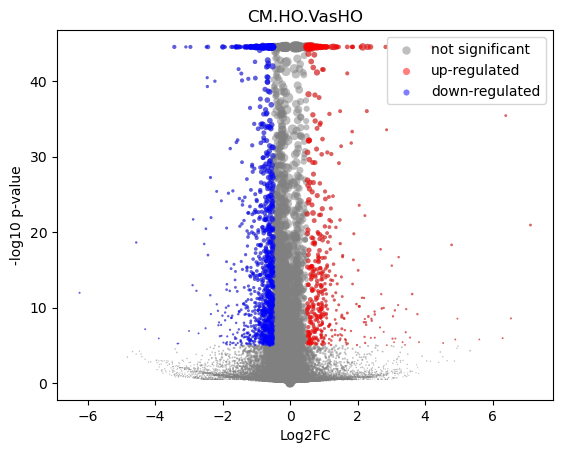

The file beside this chart, header and first rows:
gene	mean	HO_mean	HO_positive_frac	VasHO_mean	VasHO_positive_frac	log2FC	-log10 p-val	is_significant
MIR1302-2HG	6.697792e-05	0.0001223	0.000175	-5.4351403e-09	0.0	-1.153	0.4985	0
FAM138A	5.820766e-09	-3.0704541e-09	0.0	-5.4351403e-09	0.0	-3.413896e-05	44.55	0
OR4F5	5.820766e-09	-3.0704541e-09	0.0	-5.4351403e-09	0.0	-3.413896e-05	44.55	0
AL627309.1	0.001716	0.001547	0.0021	0.00192	0.002119	0.2944	0.1806	0
AL627309.3	0.0004317	0.0007882	0.0007002	-5.4351403e-09	0.0	-3.151	0.9031	0
AL627309.2	5.820766e-09	-3.0704541e-09	0.0	-5.4351403e-09	0.0	-3.413896e-05	44.55	0
AL627309.5	0.02374	0.02736	0.03938	0.01935	0.02225	-0.4977	2.364	0
AL627309.4	0.00141	0.001591	0.001925	0.00119	0.00106	-0.3903	0.2254	0
AP006222.2	0.0006443	0.0008824	0.0014	0.000356	0.0004238	-1.107	0.6927	0
AL732372.1	5.820766e-09	-3.0704541e-09	0.0	-5.4351403e-09	0.0	-3.413896e-05	44.55	0
OR4F29	5.820766e-09	-3.0704541e-09	0.0	-5.4351403e-09	0.0	-3.413896e-05	44.55	0
AC114498.1	6.233127e-05	0.0001138	0.000175	-5.4351403e-09	0.0	-1.096	0.4985	0
OR4F16	5.820766e-09	-3.0704541e-09	0.0	-5.4351403e-09	0.0	-3.413896e-05	44.55	0
AL669831.2	0.001556	0.001869	0.0021	0.001178	0.001271	-0.6241	0.4187	0
LINC01409	0.07692	0.09054	0.121	0.06042	0.06548	-0.5826	8.572	1
FAM87B	0.0005076	0.0007218	0.0005251	0.0002481	0.0002119	-1.239	0.4385	0
LINC01128	0.1531	0.1693	0.2284	0.1335	0.1426	-0.3419	6.787	0
LINC00115	0.01266	0.01559	0.02153	0.009112	0.009112	-0.768	2.629	0
FAM41C	0.008818	0.008613	0.0147	0.009067	0.009748	0.07314	0.09627	0
AL645608.6	0.000185	0.0002161	0.0003501	0.0001476	0.0002119	-0.3524	0.1266	0
AL645608.2	0.006133	0.006851	0.008577	0.005265	0.005933	-0.3737	0.5299	0
AL645608.4	0.0013	0.001903	0.001925	0.0005705	0.0006357	-1.579	1.132	0
LINC02593	0.04969	0.05094	0.07229	0.04818	0.04832	-0.08016	0.2907	0
SAMD11	0.2818	0.2384	0.2932	0.3344	0.3018	0.4877	22.47	0
NOC2L	0.2424	0.2519	0.3243	0.2309	0.2424	-0.1251	1.922	0
KLHL17	0.01322	0.01474	0.02205	0.01137	0.01335	-0.3722	0.9948	0
PLEKHN1	0.001402	0.001554	0.0021	0.001218	0.001271	-0.3272	0.1975	0
PERM1	0.0008006	0.001462	0.001925	-5.4351403e-09	0.0	-3.965	2.992	0
AL645608.7	0.0009016	0.0003361	0.0005251	0.001586	0.001695	1.951	1.26	0
HES4	0.2681	0.2278	0.2832	0.3169	0.296	0.4761	20.68	0
ISG15	0.2287	0.2289	0.3042	0.2284	0.2333	-0.003143	0.02164	0
AL645608.1	0.0001102	-3.0704541e-09	0.0	0.0002436	0.0002119	1.781	0.4985	0
AGRN	0.08681	0.08912	0.1248	0.08399	0.09091	-0.08557	0.4748	0
AL645608.5	5.820766e-09	-3.0704541e-09	0.0	-5.4351403e-09	0.0	-3.413896e-05	44.55	0
AL645608.8	5.820766e-09	-3.0704541e-09	0.0	-5.4351403e-09	0.0	-3.413896e-05	44.55	0
RNF223	3.9677667e-05	7.243813e-05	0.000175	-5.4351403e-09	0.0	-0.7862	0.4986	0
C1orf159	0.0173	0.01761	0.02573	0.01692	0.01971	-0.05665	0.1084	0
AL390719.3	0.0003664	0.0005695	0.0008752	0.0001205	0.0002119	-1.602	0.9321	0
LINC01342	5.820766e-09	-3.0704541e-09	0.0	-5.4351403e-09	0.0	-3.413896e-05	44.55	0
AL390719.2	5.820766e-09	-3.0704541e-09	0.0	-5.4351403e-09	0.0	-3.413896e-05	44.55	0
TTLL10-AS1	5.820766e-09	-3.0704541e-09	0.0	-5.4351403e-09	0.0	-3.413896e-05	44.55	0
TTLL10	8.8340974e-05	-3.0704541e-09	0.0	0.0001953	0.0002119	1.562	0.4985	0
TNFRSF18	0.0006511	0.0005851	0.0003501	0.0007307	0.0006357	0.278	0.08509	0
TNFRSF4	0.0002519	-3.0704541e-09	0.0	0.0005569	0.00106	2.716	1.527	0
SDF4	0.4792	0.4969	0.5536	0.4577	0.4293	-0.1186	3.577	0
B3GALT6	0.1632	0.1702	0.2393	0.1548	0.1666	-0.1368	1.594	0
C1QTNF12	0.005675	0.007007	0.008752	0.004064	0.004662	-0.7711	1.35	0
AL162741.1	0.0007604	0.0006639	0.0008752	0.000877	0.0008476	0.3551	0.148	0
UBE2J2	0.2887	0.2987	0.3832	0.2766	0.2806	-0.1111	1.917	0
LINC01786	0.001285	0.001501	0.00175	0.001025	0.001271	-0.5093	0.3205	0
SCNN1D	0.004717	0.005492	0.007177	0.003778	0.004026	-0.5281	0.6931	0
ACAP3	0.0641	0.06914	0.0982	0.05799	0.06442	-0.2532	1.798	0
PUSL1	0.08393	0.082	0.1206	0.08625	0.09748	0.07289	0.3938	0
INTS11	0.143	0.155	0.209	0.1284	0.138	-0.2718	4.166	0
AL139287.1	9.9432385e-05	0.0001167	0.000175	7.850586e-05	0.0002119	-0.2799	0.1047	0
CPTP	0.07097	0.07233	0.1087	0.0693	0.07671	-0.06177	0.2873	0
TAS1R3	0.001007	0.0008575	0.00105	0.001187	0.00106	0.4273	0.1906	0
DVL1	0.04755	0.04473	0.06704	0.05097	0.05764	0.1882	0.9438	0
MXRA8	0.03403	0.03825	0.05164	0.02891	0.03115	-0.4025	2.226	0
AURKAIP1	1.007	0.9902	0.8132	1.026	0.7489	0.05161	2.329	0
... 36,541 more rows
